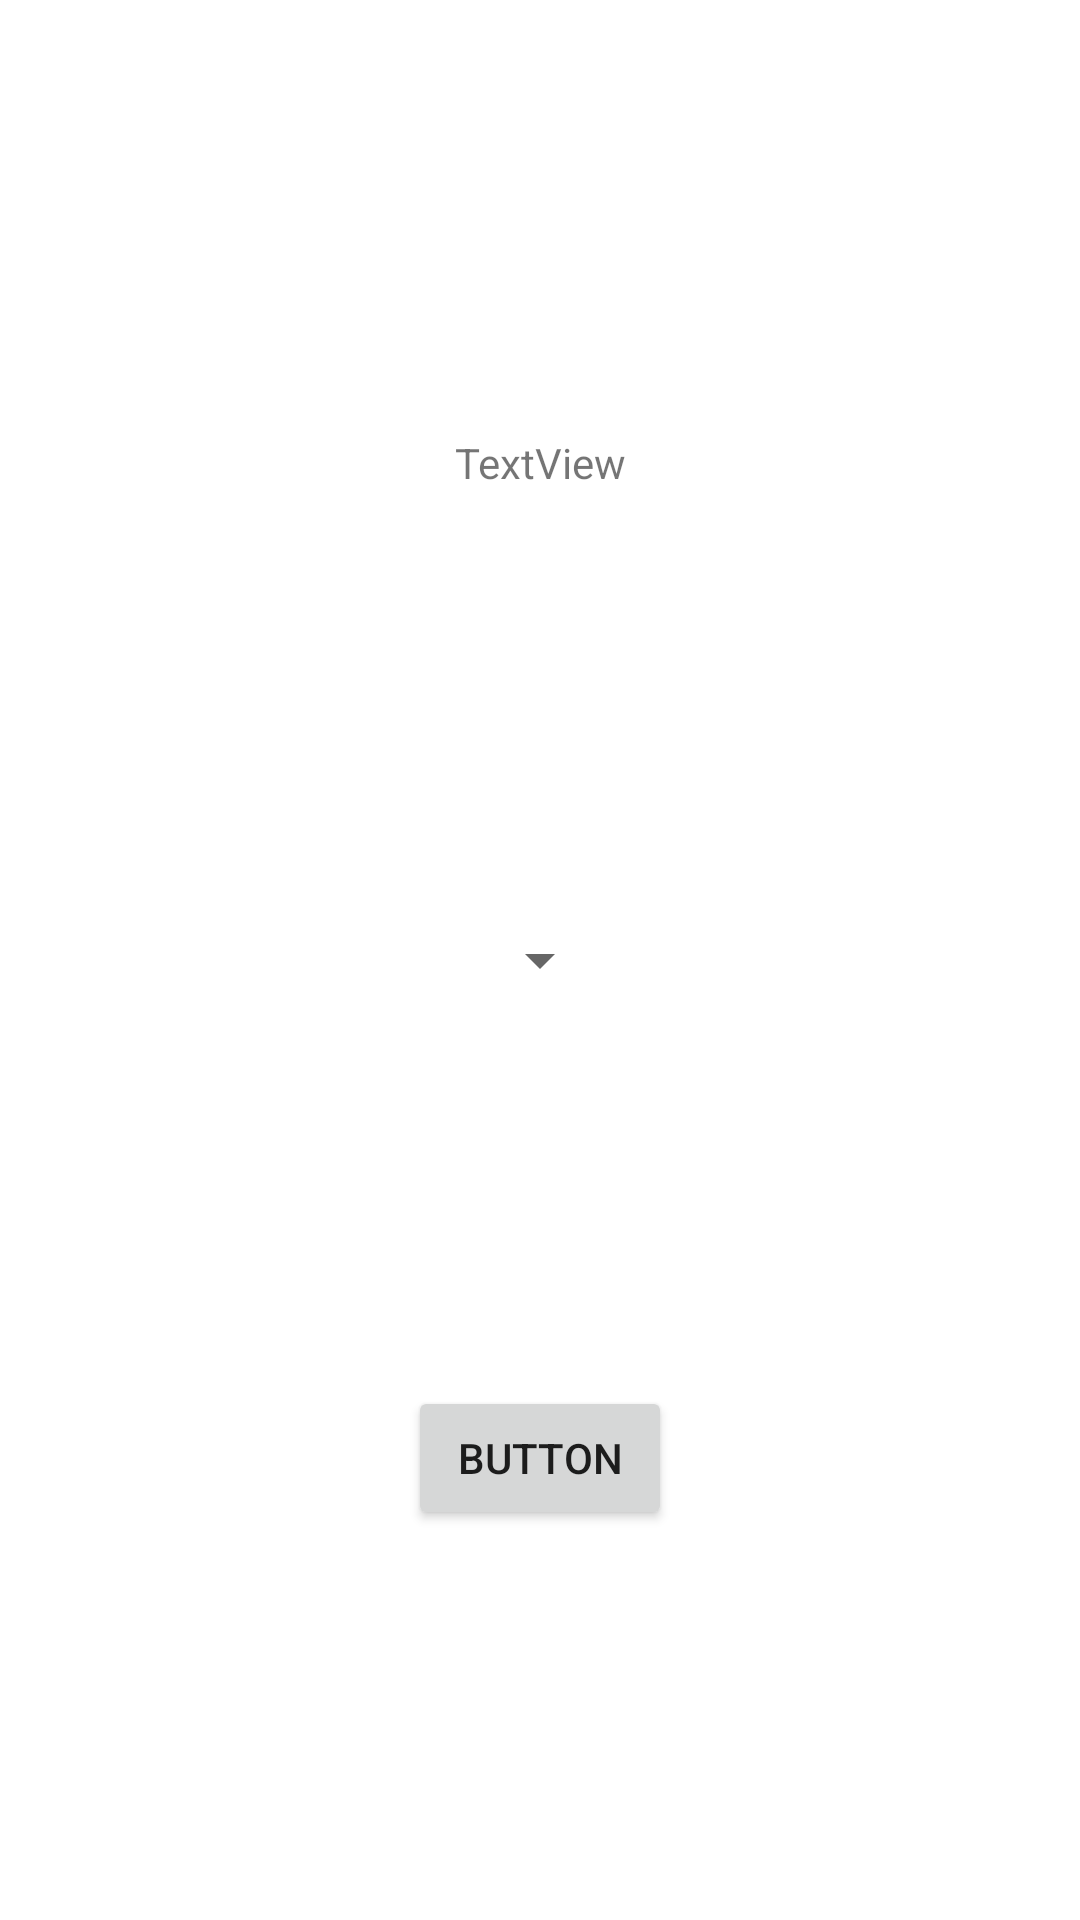

This screen was rendered from an Android layout file. Write that file and the resources it references.
<!-- AndroidManifest.xml: application theme Theme.GuessTheCeleb -->
<!-- res/layout/fragment_game.xml -->
<?xml version="1.0" encoding="utf-8"?>
<androidx.constraintlayout.widget.ConstraintLayout
    xmlns:android="http://schemas.android.com/apk/res/android"
    xmlns:app="http://schemas.android.com/apk/res-auto"
    xmlns:tools="http://schemas.android.com/tools"
    android:layout_width="match_parent"
    android:layout_height="match_parent"
    tools:context=".GameFragment">


    <TextView
        android:id="@+id/textView"
        android:layout_width="wrap_content"
        android:layout_height="wrap_content"
        android:layout_margin="32dp"
        android:text="TextView"
        app:layout_constraintBottom_toTopOf="@+id/spinner"
        app:layout_constraintEnd_toEndOf="parent"
        app:layout_constraintStart_toStartOf="parent"
        app:layout_constraintTop_toTopOf="parent" />

    <Spinner
        android:id="@+id/spinner"
        android:layout_width="wrap_content"
        android:layout_height="wrap_content"
        app:layout_constraintBottom_toBottomOf="parent"
        app:layout_constraintEnd_toEndOf="parent"
        app:layout_constraintStart_toStartOf="parent"
        app:layout_constraintTop_toTopOf="parent" />

    <Button
        android:id="@+id/button"
        android:layout_width="wrap_content"
        android:layout_height="wrap_content"
        android:text="Button"
        app:layout_constraintBottom_toBottomOf="parent"
        app:layout_constraintEnd_toEndOf="parent"
        app:layout_constraintStart_toStartOf="parent"
        app:layout_constraintTop_toBottomOf="@+id/spinner" />
</androidx.constraintlayout.widget.ConstraintLayout>
<!-- resources referenced by this layout -->
<resources>
  <style name="Theme.GuessTheCeleb" parent="Theme.MaterialComponents.DayNight.DarkActionBar">
          
          <item name="colorPrimary">@color/purple_500</item>
          <item name="colorPrimaryVariant">@color/purple_700</item>
          <item name="colorOnPrimary">@color/white</item>
          
          <item name="colorSecondary">@color/teal_200</item>
          <item name="colorSecondaryVariant">@color/teal_700</item>
          <item name="colorOnSecondary">@color/black</item>
          
          <item name="android:statusBarColor" tools:targetApi="l">?attr/colorPrimaryVariant</item>
          
          <item name="android:spinnerItemStyle">@style/headline</item>
          <item name="android:spinnerDropDownItemStyle">@style/headline</item>
  
      </style>
  <style name="headline" parent="TextAppearance.AppCompat.Display2">
          <item name="android:textColor">colorPrimary</item>
      </style>
  <!-- not gathered from this repository: default colours our renderer supplied (Android Studio template values) -->
  <color name="purple_500">#FF6200EE</color>
  <color name="purple_700">#FF3700B3</color>
  <color name="teal_200">#FF03DAC5</color>
  <color name="teal_700">#FF018786</color>
  <color name="black">#FF000000</color>
  <color name="white">#FFFFFFFF</color>
</resources>
